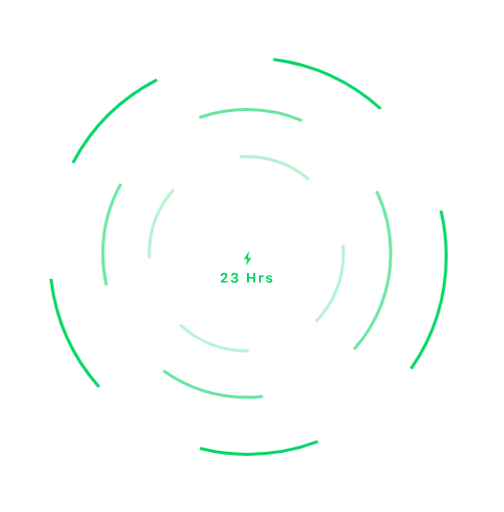
t = 0.00 s
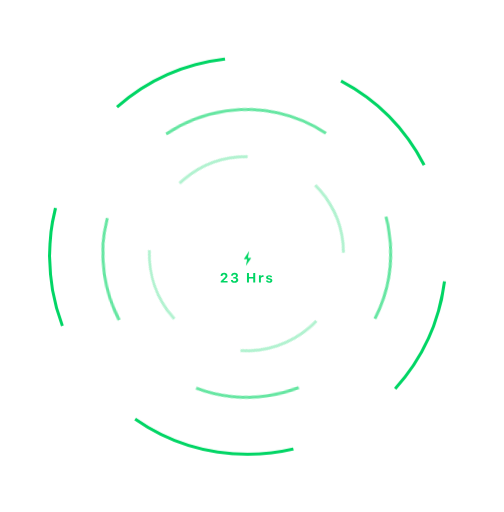
t = 0.50 s
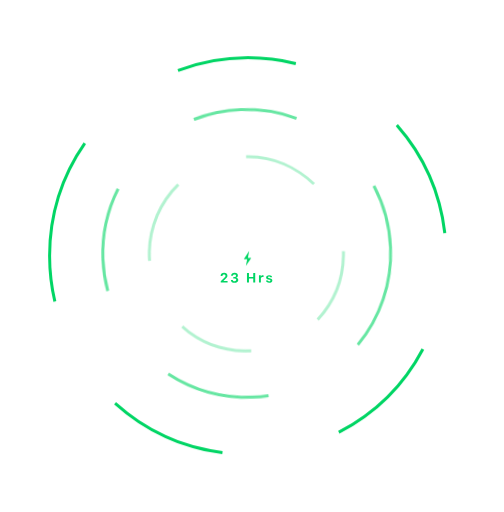
t = 1.00 s
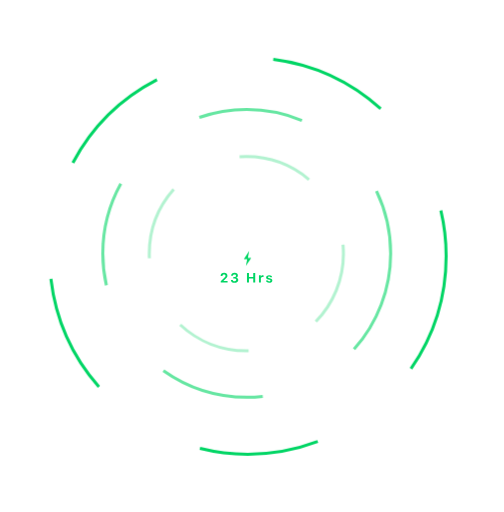
t = 2.00 s
t = 2.50 s: frame unchanged from t = 0.00 s, image omitted
t = 3.00 s: frame unchanged from t = 0.00 s, image omitted

The animated SVG that drew these frames (rendered in a browser with its animation timeline set to each time). Animation: 3 CSS @keyframes rules; one cycle of 3.00 s.

<svg id="ep96s6351gl1" xmlns="http://www.w3.org/2000/svg" xmlns:xlink="http://www.w3.org/1999/xlink" viewBox="0 0 672 683" shape-rendering="geometricPrecision" text-rendering="geometricPrecision"><style><![CDATA[#ep96s6351gl3_tr {animation: ep96s6351gl3_tr__tr 3000ms linear 1 normal forwards}@keyframes ep96s6351gl3_tr__tr { 0% {transform: translate(328.992076px,337.992315px) rotate(360deg);animation-timing-function: cubic-bezier(0.445000,0.050000,0.550000,0.950000)} 66.666667% {transform: translate(328.992076px,337.992315px) rotate(-360deg)} 100% {transform: translate(328.992076px,337.992315px) rotate(-360deg)} }#ep96s6351gl4_tr {animation: ep96s6351gl4_tr__tr 3000ms linear 1 normal forwards}@keyframes ep96s6351gl4_tr__tr { 0% {transform: translate(328.492000px,338.492000px) rotate(0deg);animation-timing-function: cubic-bezier(0.445000,0.050000,0.550000,0.950000)} 66.666667% {transform: translate(328.492000px,338.492000px) rotate(360deg)} 100% {transform: translate(328.492000px,338.492000px) rotate(360deg)} }#ep96s6351gl5_tr {animation: ep96s6351gl5_tr__tr 3000ms linear 1 normal forwards}@keyframes ep96s6351gl5_tr__tr { 0% {transform: translate(330.492135px,341.491830px) rotate(0deg)} 66.666667% {transform: translate(330.492135px,341.491830px) rotate(360deg)} 100% {transform: translate(330.492135px,341.491830px) rotate(360deg)} }]]></style><path id="ep96s6351gl2" d="M294.134000,368.167000L296.595000,368.167000C296.595000,366.928000,297.403000,366.058000,298.695000,366.058000C299.935000,366.058000,300.655000,366.884000,300.655000,367.921000C300.655000,368.800000,300.312000,369.380000,298.730000,370.918000L294.283000,375.216000L294.283000,377L303.433000,377L303.433000,374.864000L297.860000,374.864000L297.860000,374.706000L300.497000,372.192000C302.606000,370.188000,303.257000,369.169000,303.257000,367.684000C303.257000,365.548000,301.534000,363.992000,298.845000,363.992000C296.067000,363.992000,294.134000,365.697000,294.134000,368.167000ZM311.086000,371.437000L312.694000,371.437000C314.118000,371.437000,314.997000,372.157000,314.997000,373.317000C314.997000,374.434000,314.056000,375.189000,312.712000,375.189000C311.349000,375.189000,310.435000,374.495000,310.356000,373.396000L307.816000,373.396000C307.931000,375.770000,309.882000,377.325000,312.747000,377.325000C315.612000,377.325000,317.704000,375.752000,317.704000,373.537000C317.704000,371.832000,316.632000,370.707000,314.865000,370.443000L314.865000,370.285000C316.227000,369.942000,317.194000,368.940000,317.203000,367.402000C317.212000,365.548000,315.647000,363.992000,312.835000,363.992000C309.978000,363.992000,308.177000,365.565000,308.089000,367.877000L310.541000,367.877000C310.629000,366.708000,311.420000,366.040000,312.703000,366.040000C313.942000,366.040000,314.689000,366.787000,314.689000,367.763000C314.689000,368.817000,313.872000,369.547000,312.668000,369.547000L311.086000,369.547000L311.086000,371.437000ZM340.305000,377L340.305000,364.317000L337.651000,364.317000L337.651000,369.468000L331.938000,369.468000L331.938000,364.317000L329.284000,364.317000L329.284000,377L331.938000,377L331.938000,371.656000L337.651000,371.656000L337.651000,377L340.305000,377ZM345.286000,377L347.844000,377L347.844000,371.586000C347.844000,370.224000,348.802000,369.389000,350.200000,369.389000C350.613000,369.389000,351.210000,369.459000,351.412000,369.529000L351.412000,367.279000C351.193000,367.209000,350.762000,367.165000,350.411000,367.165000C349.180000,367.165000,348.178000,367.895000,347.923000,368.861000L347.765000,368.861000L347.765000,367.323000L345.286000,367.323000L345.286000,377ZM354.838000,370.145000C354.838000,371.630000,355.752000,372.518000,357.633000,372.931000L359.391000,373.326000C360.243000,373.520000,360.612000,373.818000,360.612000,374.311000C360.612000,374.952000,359.927000,375.392000,358.934000,375.392000C357.914000,375.392000,357.290000,374.996000,357.097000,374.328000L354.601000,374.328000C354.777000,376.156000,356.323000,377.202000,358.881000,377.202000C361.421000,377.202000,363.153000,375.954000,363.153000,374.038000C363.153000,372.597000,362.309000,371.806000,360.428000,371.393000L358.609000,370.997000C357.712000,370.795000,357.299000,370.487000,357.299000,369.995000C357.299000,369.362000,357.976000,368.932000,358.890000,368.932000C359.839000,368.932000,360.428000,369.327000,360.560000,369.969000L362.924000,369.969000C362.783000,368.141000,361.333000,367.112000,358.872000,367.112000C356.455000,367.112000,354.838000,368.334000,354.838000,370.145000Z" fill="rgb(0,213,100)" stroke="none" stroke-width="1"/><g id="ep96s6351gl3_tr" transform="translate(328.992076,337.992315) rotate(360)"><circle id="ep96s6351gl3" r="192" transform="skewX(-0) skewY(0) scale(1,1) translate(-0,-0)" fill="none" stroke="rgb(0,213,100)" stroke-width="4" stroke-opacity="0.6" stroke-dasharray="140,140"/></g><g id="ep96s6351gl4_tr" transform="translate(328.492000,338.492000) rotate(0)"><circle id="ep96s6351gl4" r="129.500000" transform="translate(0,0)" fill="none" stroke="rgb(0,213,100)" stroke-width="4" stroke-opacity="0.3" stroke-dasharray="100,100"/></g><g id="ep96s6351gl5_tr" transform="translate(330.492135,341.491830) rotate(0)"><circle id="ep96s6351gl5" r="264.500000" transform="skewX(0) skewY(0) scale(1,1) translate(0,0)" fill="none" stroke="rgb(0,213,100)" stroke-width="4" stroke-dasharray="160,160"/></g><path id="ep96s6351gl6" d="M334.992000,343.992000L330.409000,343.992000L332.242000,334.826000L324.992000,345.659000L329.576000,345.659000L327.742000,354.826000L334.992000,343.992000Z" fill="rgb(0,213,100)" stroke="none" stroke-width="1"/></svg>